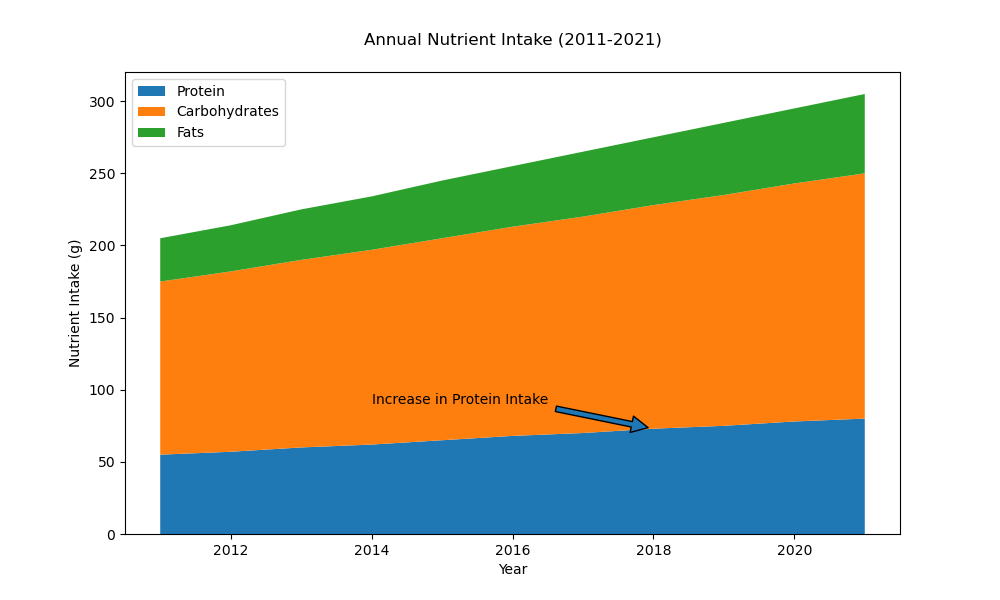

Values plotted in this chart, from the file beside it:
year, protein, carbohydrates, fats
2011, 55, 120, 30
2012, 57, 125, 32
2013, 60, 130, 35
2014, 62, 135, 37
2015, 65, 140, 40
2016, 68, 145, 42
2017, 70, 150, 45
2018, 73, 155, 47
2019, 75, 160, 50
2020, 78, 165, 52
2021, 80, 170, 55
